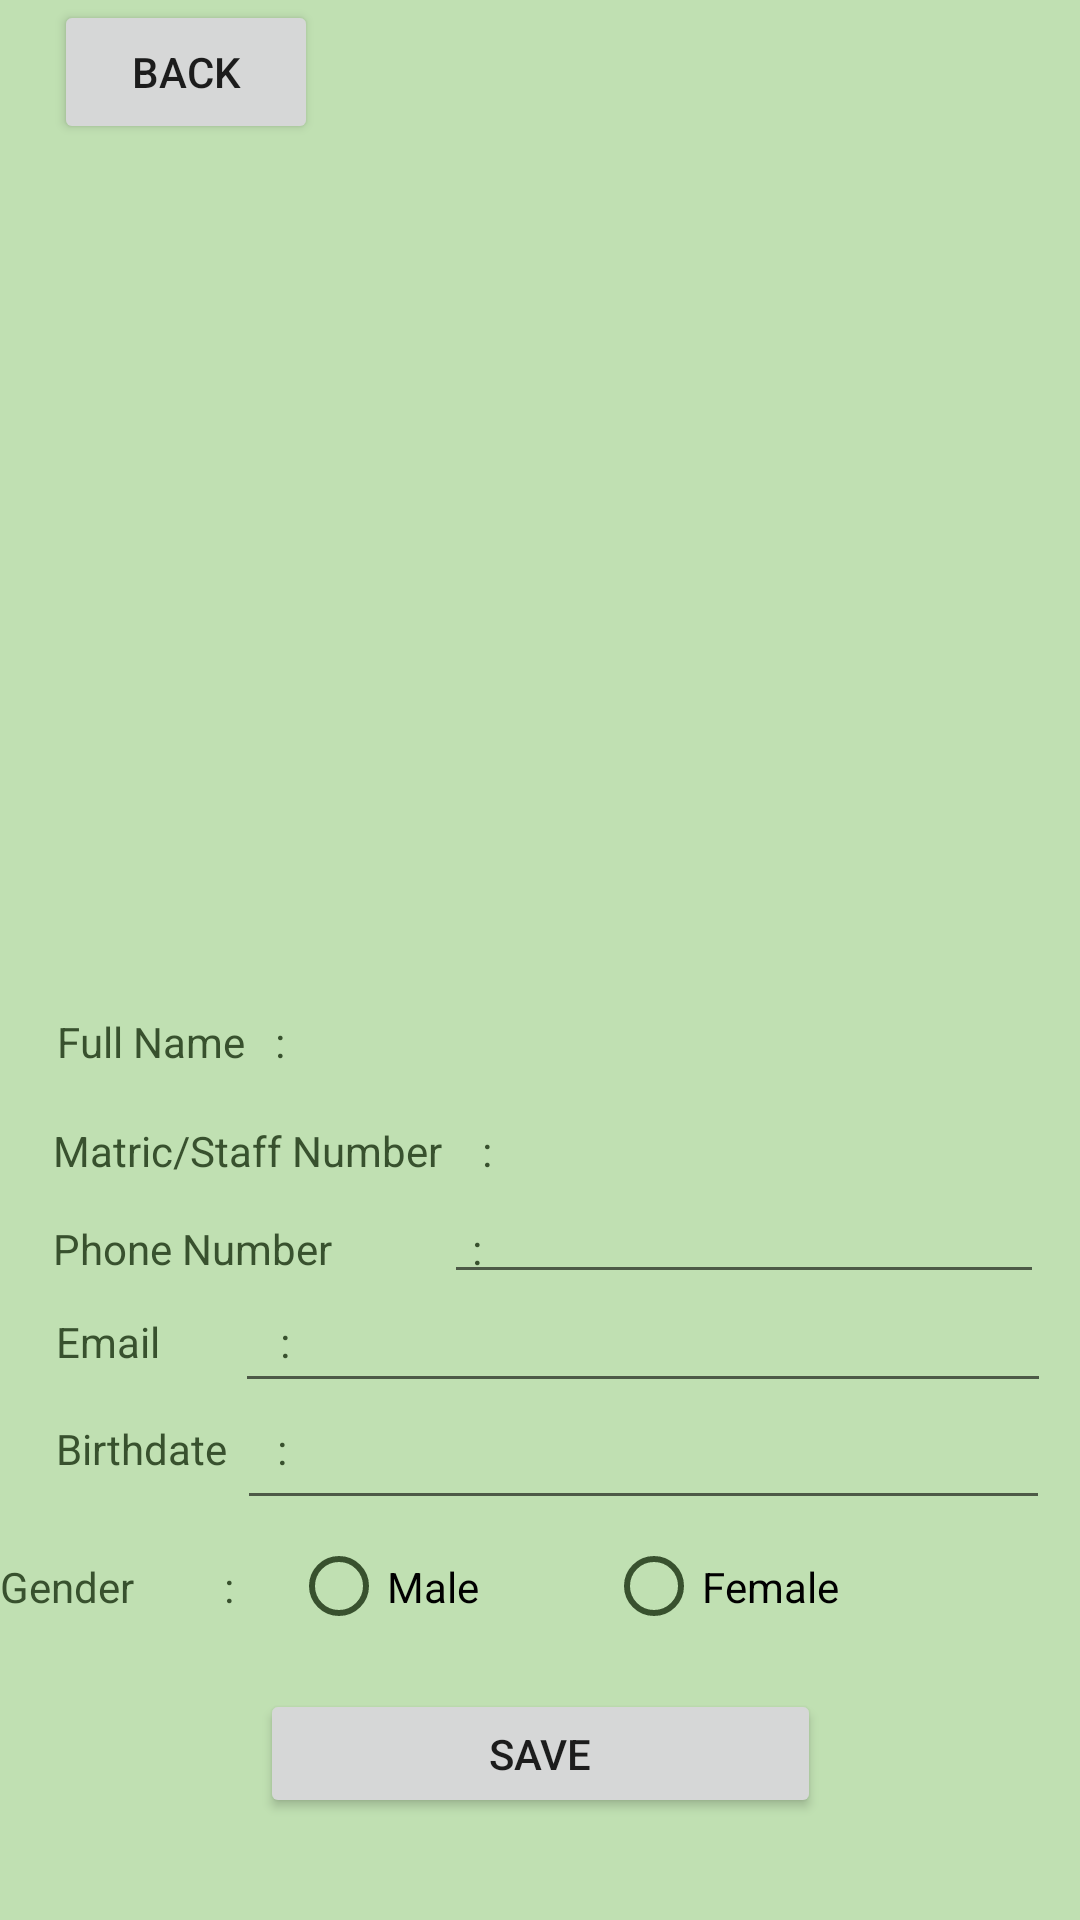

Write the Android layout XML for this screen, with the resource values it uses.
<!-- AndroidManifest.xml: application theme Theme.Workshop2Test -->
<!-- res/layout/activity_edit_profile.xml -->
<?xml version="1.0" encoding="utf-8"?>
<androidx.constraintlayout.widget.ConstraintLayout xmlns:android="http://schemas.android.com/apk/res/android"
    xmlns:app="http://schemas.android.com/apk/res-auto"
    xmlns:tools="http://schemas.android.com/tools"
    android:layout_width="match_parent"
    android:layout_height="match_parent"
    style="@style/Screen"
    tools:context=".UserProfile">

    <TextView
        android:id="@+id/Email"
        android:layout_width="wrap_content"
        android:layout_height="wrap_content"
        android:text="Email            :"
        style="@style/Text"
        app:layout_constraintBottom_toBottomOf="parent"
        app:layout_constraintEnd_toEndOf="parent"
        app:layout_constraintHorizontal_bias="0.066"
        app:layout_constraintStart_toStartOf="parent"
        app:layout_constraintTop_toTopOf="parent"
        app:layout_constraintVertical_bias="0.705" />

    <TextView
        android:id="@+id/birthdate"
        android:layout_width="wrap_content"
        android:layout_height="wrap_content"
        android:text="Birthdate     :"
        style="@style/Text"
        app:layout_constraintBottom_toBottomOf="parent"
        app:layout_constraintEnd_toEndOf="parent"
        app:layout_constraintHorizontal_bias="0.066"
        app:layout_constraintStart_toStartOf="parent"
        app:layout_constraintTop_toTopOf="parent"
        app:layout_constraintVertical_bias="0.762" />

    <TextView
        android:id="@+id/PhoneNum"
        android:layout_width="wrap_content"
        android:layout_height="wrap_content"
        android:text="Phone Number              :"
        style="@style/Text"
        app:layout_constraintBottom_toBottomOf="parent"
        app:layout_constraintEnd_toEndOf="parent"
        app:layout_constraintHorizontal_bias="0.082"
        app:layout_constraintStart_toStartOf="parent"
        app:layout_constraintTop_toTopOf="parent"
        app:layout_constraintVertical_bias="0.655" />

    <ImageView
        android:id="@+id/imageView2"
        android:layout_width="202dp"
        android:layout_height="221dp"
        app:layout_constraintBottom_toBottomOf="parent"
        app:layout_constraintEnd_toEndOf="parent"
        app:layout_constraintHorizontal_bias="0.497"
        app:layout_constraintStart_toStartOf="parent"
        app:layout_constraintTop_toTopOf="parent"
        app:layout_constraintVertical_bias="0.164"
        app:srcCompat="@drawable/ic_profile" />


    <TextView
        android:id="@+id/txtFullName"
        android:layout_width="287dp"
        android:layout_height="18dp"
        style="@style/Text"
        android:textSize="15sp"
        app:layout_constraintBottom_toBottomOf="parent"
        app:layout_constraintEnd_toEndOf="parent"
        app:layout_constraintHorizontal_bias="0.951"
        app:layout_constraintStart_toStartOf="parent"
        app:layout_constraintTop_toTopOf="parent"
        app:layout_constraintVertical_bias="0.544" />


    <TextView
        android:id="@+id/txtID"
        android:layout_width="211dp"
        android:layout_height="21dp"
        style="@style/Text"
        android:textSize="15sp"
        app:layout_constraintBottom_toBottomOf="parent"
        app:layout_constraintEnd_toEndOf="parent"
        app:layout_constraintHorizontal_bias="0.97"
        app:layout_constraintStart_toStartOf="parent"
        app:layout_constraintTop_toTopOf="parent"
        app:layout_constraintVertical_bias="0.604" />


    <TextView
        android:id="@+id/FullName"
        android:layout_width="wrap_content"
        android:layout_height="wrap_content"
        android:text="Full Name   :"
        style="@style/Text"
        app:layout_constraintBottom_toBottomOf="parent"
        app:layout_constraintEnd_toEndOf="parent"
        app:layout_constraintHorizontal_bias="0.067"
        app:layout_constraintStart_toStartOf="parent"
        app:layout_constraintTop_toTopOf="parent"
        app:layout_constraintVertical_bias="0.544" />

    <TextView
        android:id="@+id/id"
        android:layout_width="wrap_content"
        android:layout_height="wrap_content"
        android:text="Matric/Staff Number    :"
        style="@style/Text"
        app:layout_constraintBottom_toBottomOf="parent"
        app:layout_constraintEnd_toEndOf="parent"
        app:layout_constraintHorizontal_bias="0.082"
        app:layout_constraintStart_toStartOf="parent"
        app:layout_constraintTop_toTopOf="parent"
        app:layout_constraintVertical_bias="0.602" />

    <Button
        android:id="@+id/btnSave"
        android:layout_width="187dp"
        android:layout_height="43dp"
        android:text="SAVE"
        app:layout_constraintBottom_toBottomOf="parent"
        app:layout_constraintEnd_toEndOf="parent"
        app:layout_constraintStart_toStartOf="parent"
        app:layout_constraintTop_toTopOf="parent"
        app:layout_constraintVertical_bias="0.943" />

    <Button
        android:id="@+id/backbutton"
        android:layout_width="wrap_content"
        android:layout_height="wrap_content"
        android:text="BACK"
        app:layout_constraintBottom_toTopOf="@+id/imageView2"
        app:layout_constraintEnd_toEndOf="parent"
        app:layout_constraintHorizontal_bias="0.066"
        app:layout_constraintStart_toStartOf="parent"
        app:layout_constraintTop_toTopOf="parent"
        app:layout_constraintVertical_bias="0.0" />

    <EditText
        android:id="@+id/edtNum"
        style="@style/Text"
        android:layout_width="200dp"
        android:layout_height="40dp"
        android:ems="10"
        android:inputType="textPersonName"
        android:textSize="15sp"
        app:layout_constraintBottom_toBottomOf="parent"
        app:layout_constraintEnd_toEndOf="parent"
        app:layout_constraintHorizontal_bias="0.924"
        app:layout_constraintStart_toStartOf="parent"
        app:layout_constraintTop_toTopOf="parent"
        app:layout_constraintVertical_bias="0.652" />

    <EditText
        android:id="@+id/edtEmail"
        style="@style/Text"
        android:layout_width="272dp"
        android:layout_height="42dp"
        android:ems="10"
        android:inputType="textEmailAddress"
        android:textSize="15sp"
        app:layout_constraintBottom_toBottomOf="parent"
        app:layout_constraintEnd_toEndOf="parent"
        app:layout_constraintHorizontal_bias="0.892"
        app:layout_constraintStart_toStartOf="parent"
        app:layout_constraintTop_toTopOf="parent"
        app:layout_constraintVertical_bias="0.712"
        />

    <EditText
        android:id="@+id/edtBod"
        style="@style/Text"
        android:layout_width="271dp"
        android:layout_height="45dp"
        android:ems="10"
        android:inputType="date"
        android:textSize="15sp"
        app:layout_constraintBottom_toBottomOf="parent"
        app:layout_constraintEnd_toEndOf="parent"
        app:layout_constraintHorizontal_bias="0.888"
        app:layout_constraintStart_toStartOf="parent"
        app:layout_constraintTop_toTopOf="parent"
        app:layout_constraintVertical_bias="0.776" />

    <RadioGroup
        android:id="@+id/radio_group"
        android:layout_width="360dp"
        android:layout_height="33dp"
        android:orientation="horizontal"
        app:layout_constraintBottom_toBottomOf="parent"
        app:layout_constraintEnd_toEndOf="parent"
        app:layout_constraintHorizontal_bias="0.609"
        app:layout_constraintStart_toStartOf="parent"
        app:layout_constraintTop_toTopOf="parent"
        app:layout_constraintVertical_bias="0.844">

        <TextView
            android:id="@+id/genderr"
            style="@style/Text"
            android:layout_width="97dp"
            android:layout_height="30dp"
            android:text="Gender         :" />

        <RadioButton
            android:id="@+id/male"
            android:layout_width="105dp"
            android:layout_height="match_parent"
            android:buttonTint="#38512E"
            android:text="Male" />

        <RadioButton
            android:id="@+id/female"
            android:layout_width="170dp"
            android:layout_height="match_parent"
            android:layout_weight="1"
            android:buttonTint="#38512E"
            android:text="Female" />
    </RadioGroup>

    <ImageView
        android:id="@+id/edtPic"
        android:layout_width="51dp"
        android:layout_height="47dp"
        app:layout_constraintBottom_toBottomOf="parent"
        app:layout_constraintEnd_toEndOf="parent"
        app:layout_constraintHorizontal_bias="0.85"
        app:layout_constraintStart_toStartOf="parent"
        app:layout_constraintTop_toTopOf="parent"
        app:layout_constraintVertical_bias="0.377"
        app:srcCompat="@drawable/ic_baseline_edit_24" />

</androidx.constraintlayout.widget.ConstraintLayout>
<!-- resources referenced by this layout -->
<resources>
  <style name="Screen">
          <item name="android:background">#C0E0B2</item>
      </style>
  <style name="Text">
          <item name="android:textColor">#38512E</item>
      </style>
  <style name="Theme.Workshop2Test" parent="Theme.MaterialComponents.DayNight.DarkActionBar">
          
          <item name="colorPrimary">@color/midGreen</item>
          <item name="colorPrimaryVariant">@color/highGreen</item>
          <item name="colorOnPrimary">@color/white</item>
          
          <item name="colorSecondary">@color/secSoftGreen</item>
          <item name="colorSecondaryVariant">@color/secMidGreen</item>
          <item name="colorOnSecondary">@color/black</item>
          
          <item name="android:statusBarColor">?attr/colorPrimaryVariant</item>
          
      </style>
  <color name="midGreen">#5E7A51</color>
  <color name="highGreen">#38512E</color>
  <color name="white">#FFFFFFFF</color>
  <color name="secSoftGreen">#c0e0b2</color>
  <color name="secMidGreen">#4b6640</color>
  <color name="black">#FF000000</color>
</resources>
